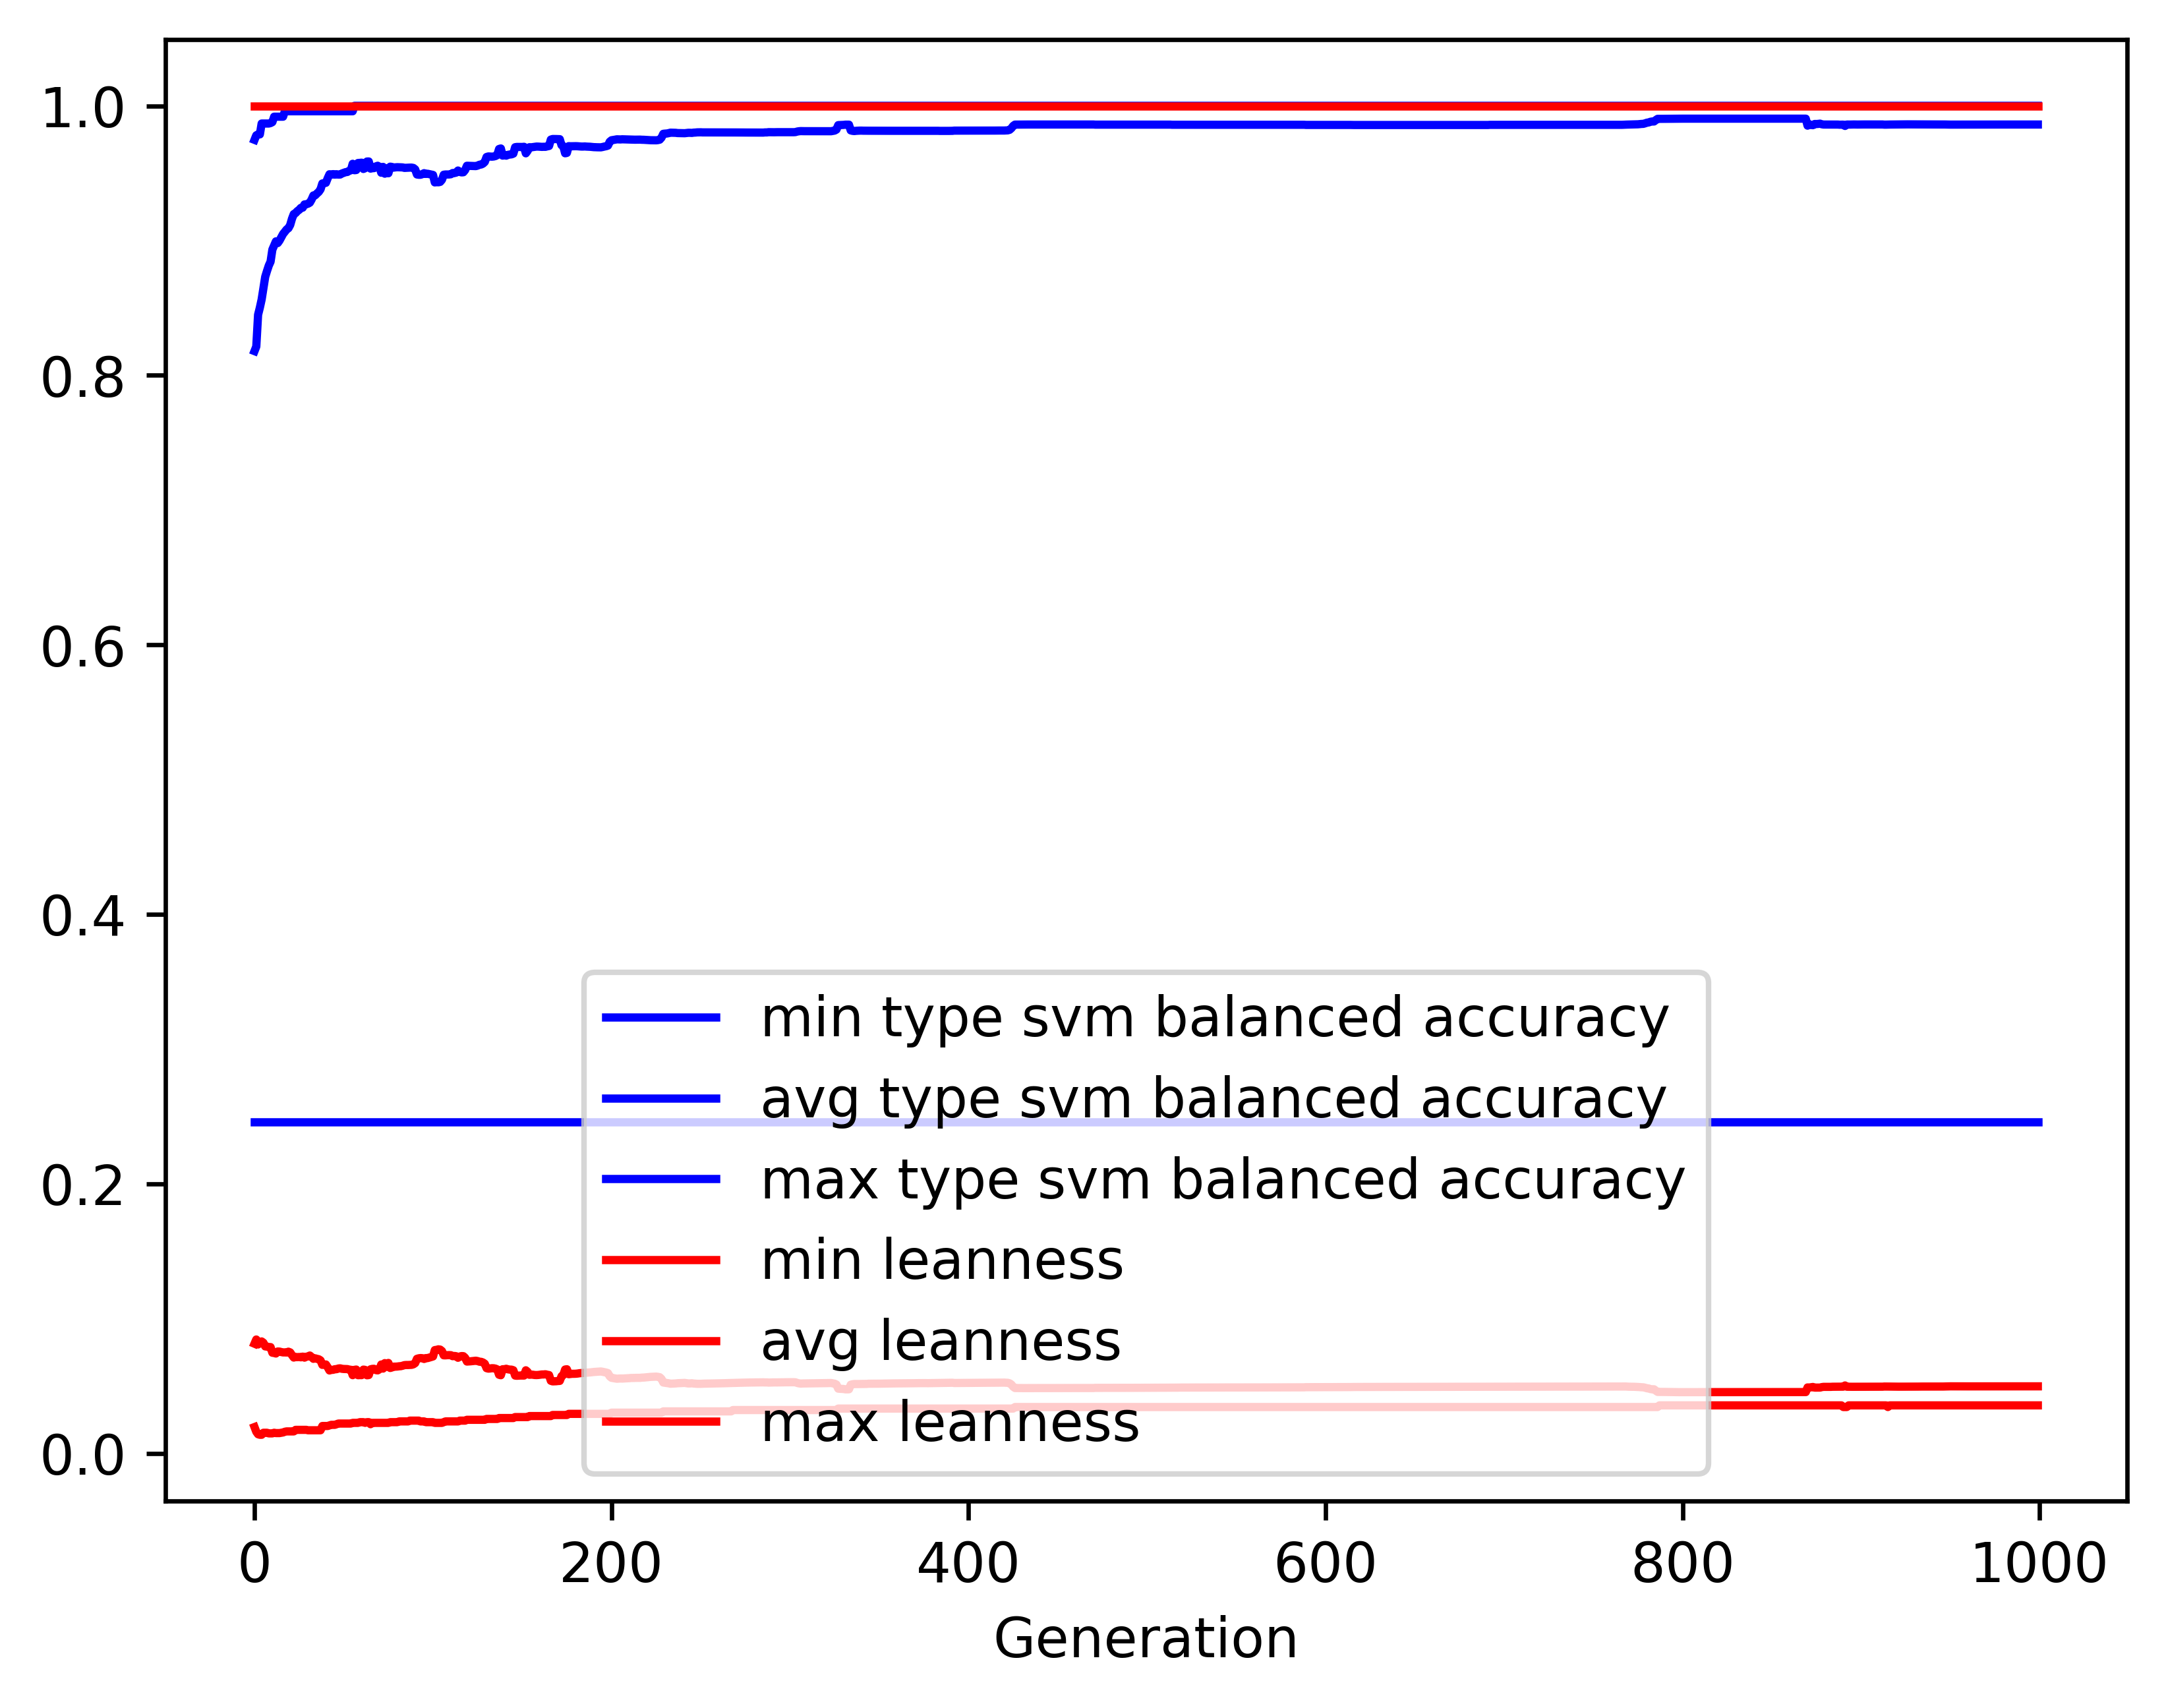

The data file committed next to this chart (first rows):
gen, evals, gen_feats, explored, type svm balanced accuracy_min, type svm balanced accuracy_avg, type svm balanced accuracy_max, type svm balanced accuracy_std, leanness_min, leanness_avg, leanness_max, leanness_std
0, 500, 409, 409, 0.246, 0.818, 0.9748, 0.1585, 0.01961, 0.08148, 1.0, 0.1309
1, 504, 662, 667, 0.246, 0.8214, 0.9781, 0.15, 0.01613, 0.08458, 1.0, 0.1064
2, 500, 712, 923, 0.246, 0.8449, 0.9788, 0.1392, 0.01429, 0.0809, 1.0, 0.1048
3, 500, 724, 1151, 0.246, 0.8503, 0.9788, 0.1324, 0.01389, 0.08249, 1.0, 0.1045
4, 500, 709, 1362, 0.246, 0.8563, 0.9869, 0.1285, 0.01389, 0.08316, 1.0, 0.1044
5, 500, 723, 1571, 0.246, 0.8648, 0.9869, 0.1266, 0.01538, 0.08218, 1.0, 0.1048
6, 500, 746, 1784, 0.246, 0.8731, 0.9869, 0.1199, 0.01538, 0.07946, 1.0, 0.1019
7, 500, 764, 2013, 0.246, 0.8774, 0.9869, 0.1196, 0.01538, 0.07933, 1.0, 0.1021
8, 500, 802, 2235, 0.246, 0.8814, 0.9869, 0.1189, 0.01493, 0.07891, 1.0, 0.1022
9, 500, 789, 2461, 0.246, 0.8844, 0.9872, 0.1176, 0.01493, 0.07896, 1.0, 0.1023
10, 500, 766, 2672, 0.246, 0.8933, 0.9879, 0.1133, 0.01493, 0.07476, 1.0, 0.09965
11, 500, 771, 2856, 0.246, 0.8963, 0.9919, 0.1123, 0.01538, 0.0746, 1.0, 0.0997
12, 500, 803, 3064, 0.246, 0.8994, 0.9919, 0.1124, 0.01515, 0.07418, 1.0, 0.09994
13, 500, 816, 3268, 0.246, 0.8982, 0.9919, 0.1107, 0.01515, 0.07567, 1.0, 0.09941
14, 500, 780, 3437, 0.246, 0.9, 0.9919, 0.1103, 0.01515, 0.07561, 1.0, 0.09944
15, 500, 797, 3634, 0.246, 0.9025, 0.9919, 0.1091, 0.01538, 0.07528, 1.0, 0.09943
16, 500, 808, 3824, 0.246, 0.9049, 0.9919, 0.1088, 0.01562, 0.07502, 1.0, 0.09956
17, 500, 777, 3999, 0.246, 0.9066, 0.996, 0.1082, 0.01613, 0.07502, 1.0, 0.09956
18, 500, 810, 4182, 0.246, 0.9083, 0.996, 0.1065, 0.01639, 0.07496, 1.0, 0.09915
19, 500, 775, 4328, 0.246, 0.9092, 0.996, 0.1061, 0.01639, 0.07554, 1.0, 0.09935
20, 500, 779, 4472, 0.246, 0.9116, 0.996, 0.1061, 0.01639, 0.07501, 1.0, 0.09963
21, 500, 801, 4640, 0.246, 0.9162, 0.996, 0.1048, 0.01639, 0.07298, 1.0, 0.0992
22, 500, 824, 4812, 0.246, 0.9197, 0.996, 0.1013, 0.01639, 0.07119, 1.0, 0.09665
23, 500, 823, 4986, 0.246, 0.9204, 0.996, 0.09969, 0.01754, 0.07166, 1.0, 0.09649
24, 500, 819, 5153, 0.246, 0.9219, 0.996, 0.09943, 0.01754, 0.07152, 1.0, 0.09652
25, 500, 793, 5301, 0.246, 0.9228, 0.996, 0.09934, 0.01754, 0.0716, 1.0, 0.09652
26, 500, 782, 5441, 0.246, 0.9243, 0.996, 0.09881, 0.01754, 0.07138, 1.0, 0.09653
27, 500, 801, 5593, 0.246, 0.9244, 0.996, 0.09839, 0.01754, 0.07186, 1.0, 0.09638
28, 500, 791, 5732, 0.246, 0.9268, 0.996, 0.09776, 0.01754, 0.07113, 1.0, 0.09644
29, 500, 790, 5859, 0.246, 0.927, 0.996, 0.09732, 0.01754, 0.07177, 1.0, 0.09625
30, 500, 790, 6004, 0.246, 0.9274, 0.996, 0.09669, 0.01724, 0.0721, 1.0, 0.09613
31, 500, 766, 6137, 0.246, 0.9282, 0.996, 0.09835, 0.01724, 0.0727, 1.0, 0.09814
32, 500, 776, 6276, 0.246, 0.9305, 0.996, 0.09591, 0.01724, 0.07158, 1.0, 0.09636
33, 500, 797, 6419, 0.246, 0.9335, 0.996, 0.09628, 0.01724, 0.07026, 1.0, 0.09666
34, 500, 774, 6551, 0.246, 0.9336, 0.996, 0.09629, 0.01724, 0.07061, 1.0, 0.09666
35, 500, 766, 6682, 0.246, 0.935, 0.996, 0.09633, 0.01724, 0.07024, 1.0, 0.0968
36, 500, 774, 6801, 0.246, 0.9362, 0.996, 0.09649, 0.01724, 0.06994, 1.0, 0.09691
37, 500, 800, 6948, 0.246, 0.9381, 0.996, 0.09681, 0.01724, 0.06908, 1.0, 0.09717
38, 500, 789, 7088, 0.246, 0.9424, 0.996, 0.09279, 0.02041, 0.06577, 1.0, 0.09385
39, 500, 766, 7203, 0.246, 0.9426, 0.996, 0.09282, 0.02041, 0.06596, 1.0, 0.09381
40, 500, 800, 7323, 0.246, 0.9429, 0.996, 0.0928, 0.02041, 0.06607, 1.0, 0.09378
41, 500, 781, 7434, 0.246, 0.9463, 0.996, 0.09255, 0.02041, 0.06399, 1.0, 0.09384
42, 500, 799, 7539, 0.246, 0.9492, 0.996, 0.08859, 0.02083, 0.0616, 1.0, 0.09048
43, 500, 774, 7659, 0.246, 0.949, 0.996, 0.08851, 0.02128, 0.06203, 1.0, 0.09037
44, 500, 784, 7762, 0.246, 0.9493, 0.996, 0.08853, 0.02128, 0.06209, 1.0, 0.09036
45, 500, 762, 7856, 0.246, 0.949, 0.996, 0.08843, 0.02128, 0.06254, 1.0, 0.09024
46, 500, 782, 7965, 0.246, 0.9492, 0.996, 0.08841, 0.02174, 0.06257, 1.0, 0.09022
47, 500, 783, 8062, 0.246, 0.949, 0.996, 0.08835, 0.02222, 0.06306, 1.0, 0.09011
48, 500, 784, 8165, 0.246, 0.949, 0.996, 0.0883, 0.02222, 0.06319, 1.0, 0.09008
49, 500, 775, 8264, 0.246, 0.9498, 0.996, 0.08842, 0.02222, 0.06286, 1.0, 0.09017
50, 500, 770, 8381, 0.246, 0.9503, 0.996, 0.08854, 0.02222, 0.06272, 1.0, 0.0902
51, 500, 732, 8460, 0.246, 0.9508, 0.996, 0.08866, 0.02222, 0.06266, 1.0, 0.09021
52, 500, 770, 8547, 0.246, 0.9509, 0.996, 0.08869, 0.02222, 0.06263, 1.0, 0.09021
53, 500, 773, 8635, 0.246, 0.9517, 0.996, 0.08885, 0.02222, 0.06227, 1.0, 0.09035
54, 500, 780, 8723, 0.246, 0.9522, 0.996, 0.08894, 0.02222, 0.06211, 1.0, 0.09038
55, 500, 770, 8807, 0.246, 0.957, 0.996, 0.08429, 0.02273, 0.05812, 1.0, 0.08661
56, 500, 781, 8892, 0.246, 0.9522, 1.0, 0.09038, 0.02273, 0.06206, 1.0, 0.09027
57, 500, 772, 8968, 0.246, 0.9524, 1.0, 0.08965, 0.02273, 0.06229, 1.0, 0.09028
58, 500, 796, 9054, 0.246, 0.9576, 1.0, 0.08433, 0.02273, 0.0581, 1.0, 0.08659
59, 500, 781, 9139, 0.246, 0.9576, 1.0, 0.08433, 0.02326, 0.05819, 1.0, 0.08657
... 940 more rows
